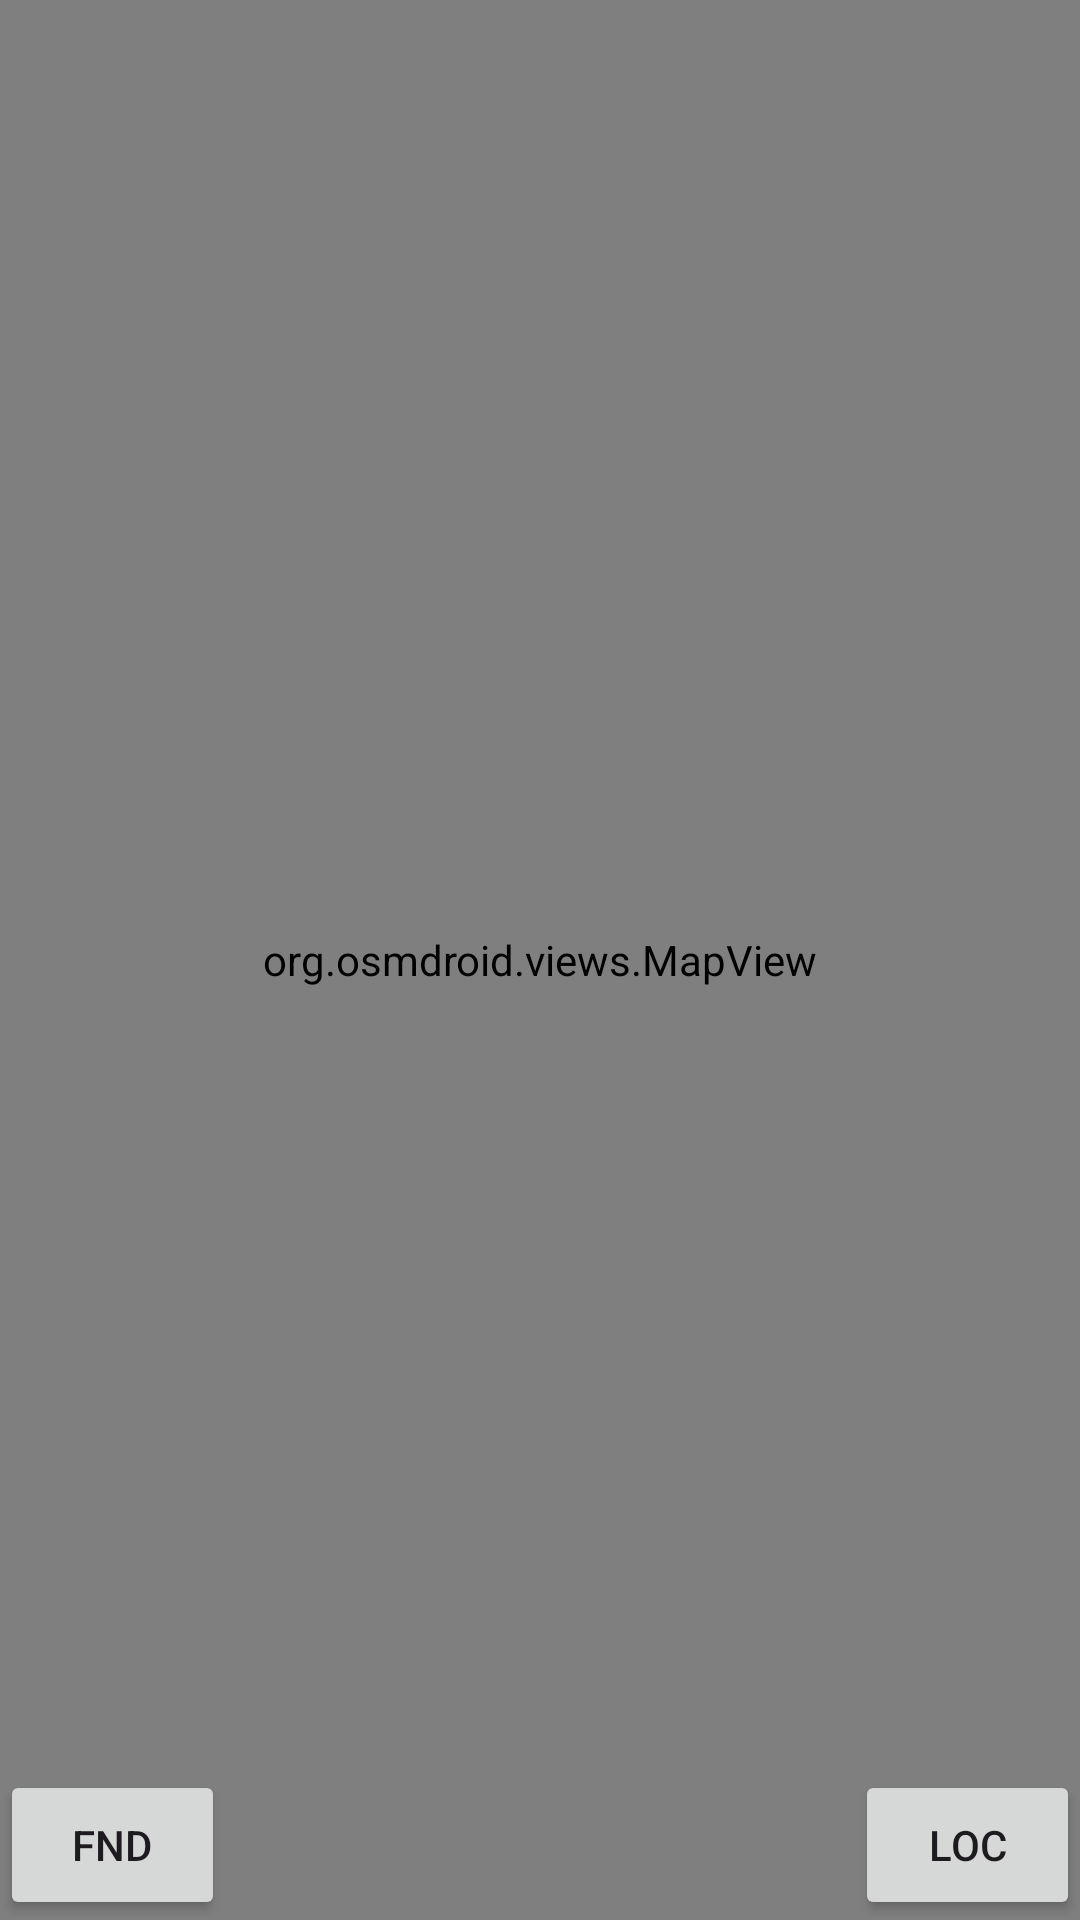

Reconstruct the res/layout file that produces this screen, plus the resources it refers to.
<!-- AndroidManifest.xml: application theme Theme.WykrywaczApp -->
<!-- res/layout/activity_main.xml -->
<?xml version="1.0" encoding="utf-8"?>
<RelativeLayout xmlns:android="http://schemas.android.com/apk/res/android"
    xmlns:app="http://schemas.android.com/apk/res-auto"
    android:orientation="vertical"
    android:layout_width="fill_parent"
    android:layout_height="fill_parent">

    <org.osmdroid.views.MapView android:id="@+id/map"
        android:layout_width="fill_parent"
        android:layout_height="fill_parent" />

    <Button
        android:id="@+id/btn_loc"
        android:layout_width="75dp"
        android:layout_height="50dp"
        android:layout_alignParentEnd="true"
        android:layout_alignParentBottom="true"
        app:cornerRadius="0dp"
        android:text="LOC"/>

    <Button
        android:id="@+id/btn_find"
        android:layout_width="75dp"
        android:layout_height="50dp"
        android:layout_alignParentLeft="true"
        android:layout_alignParentBottom="true"
        app:cornerRadius="0dp"
        android:text="FND"/>

    <androidx.fragment.app.FragmentContainerView
        android:id="@+id/fragment_container_view"
        android:layout_width="420dp"
        android:layout_height="200dp"
        android:layout_alignParentBottom="true" />

</RelativeLayout>
<!-- resources referenced by this layout -->
<resources>
  <style name="Theme.WykrywaczApp" parent="Base.Theme.WykrywaczApp" />
  <style name="Base.Theme.WykrywaczApp" parent="Theme.Material3.DayNight.NoActionBar">
          
          
      </style>
</resources>
